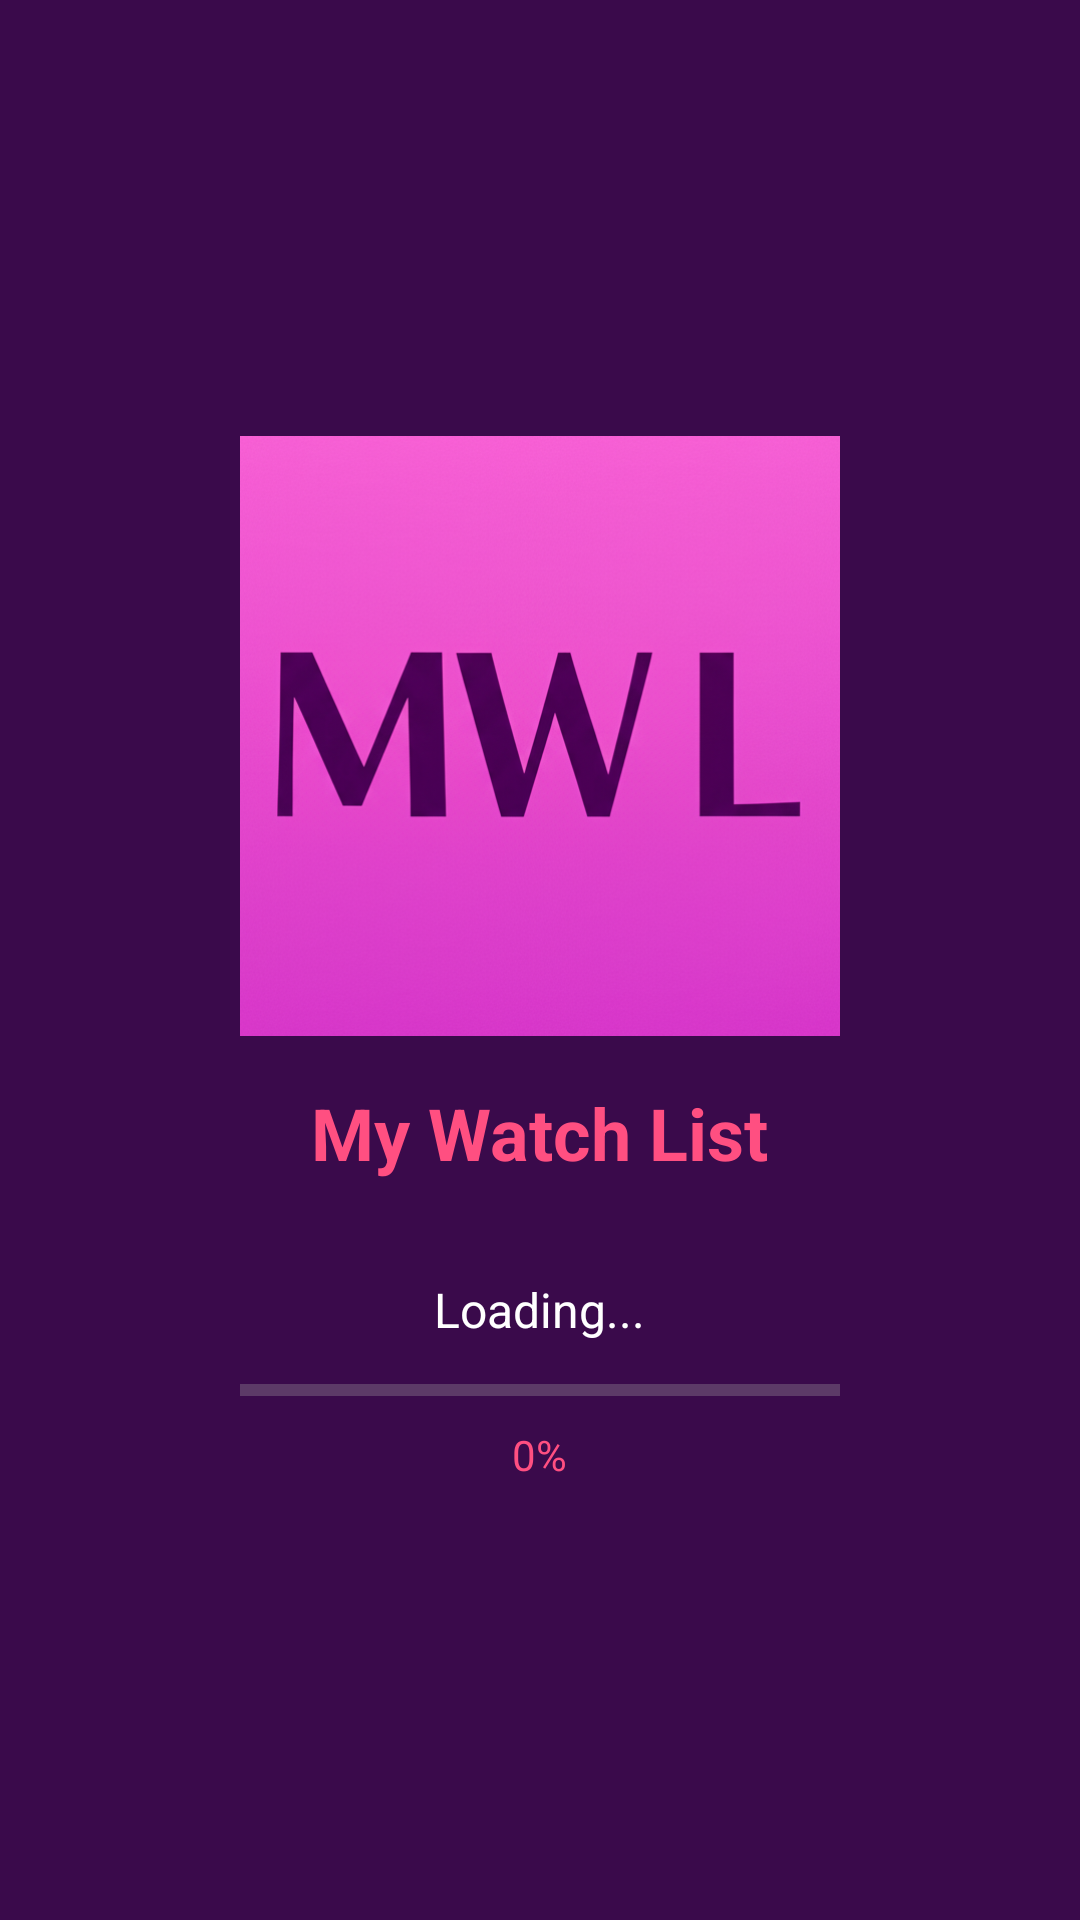

Here is an Android app screen rendered from its layout file. Give the layout XML and the strings, colors and styles it references.
<!-- AndroidManifest.xml: activity theme Theme.AppCompat.NoActionBar -->
<!-- res/layout/activity_splash.xml -->
<?xml version="1.0" encoding="utf-8"?>
<LinearLayout xmlns:android="http://schemas.android.com/apk/res/android"
    android:layout_width="match_parent"
    android:layout_height="match_parent"
    android:orientation="vertical"
    android:gravity="center"
    android:background="@color/firefox_purple_variant">

    <ImageView
        android:id="@+id/splash_logo"
        android:layout_width="200dp"
        android:layout_height="200dp"
        android:src="@drawable/ic_logo"
        android:scaleType="centerCrop"
        android:contentDescription="@string/app_name" />

    <TextView
        android:layout_width="wrap_content"
        android:layout_height="wrap_content"
        android:layout_marginTop="16dp"
        android:text="@string/app_name"
        android:textColor="@color/firefox_pink"
        android:textSize="24sp"
        android:textStyle="bold" />

    <TextView
        android:id="@+id/loading_text"
        android:layout_width="wrap_content"
        android:layout_height="wrap_content"
        android:layout_marginTop="32dp"
        android:text="Loading..."
        android:textColor="@color/white"
        android:textSize="16sp" />

    <ProgressBar
        android:id="@+id/progressBar"
        style="?android:attr/progressBarStyleHorizontal"
        android:layout_width="200dp"
        android:layout_height="wrap_content"
        android:layout_marginTop="8dp"
        android:max="100"
        android:progress="0"
        android:progressTint="@color/firefox_pink"
        android:progressBackgroundTint="@android:color/darker_gray" />

    <TextView
        android:id="@+id/progress_percentage"
        android:layout_width="wrap_content"
        android:layout_height="wrap_content"
        android:layout_marginTop="4dp"
        android:text="0%"
        android:textColor="@color/firefox_pink"
        android:textSize="14sp" />

</LinearLayout>
<!-- resources referenced by this layout -->
<resources>
  <color name="firefox_pink">#FF4F81</color>
  <color name="firefox_purple_variant">#3A0A4B</color>
  <color name="white">#FFFFFFFF</color>
  <!-- drawable ic_logo: png bitmap (drawable, 475025 bytes) -->
  <string name="app_name">My Watch List</string>
</resources>
